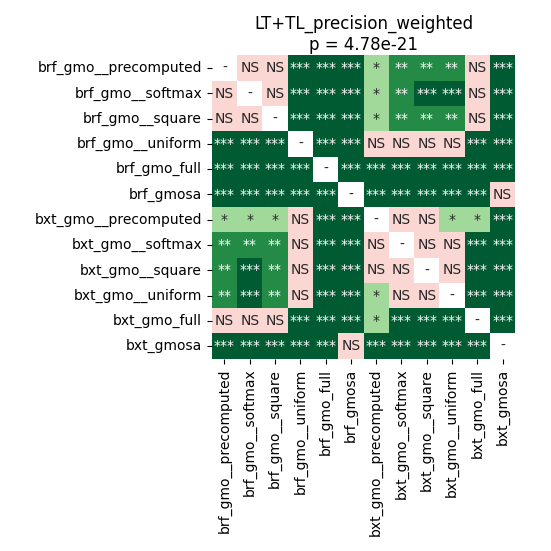

The table this chart was drawn from, first rows:
	brf_gmo__precomputed	brf_gmo__softmax	brf_gmo__square	brf_gmo__uniform	brf_gmo_full	brf_gmosa	bxt_gmo__precomputed	bxt_gmo__softmax	bxt_gmo__square	bxt_gmo__uniform	bxt_gmo_full	bxt_gmosa
brf_gmo__precomputed	1.0	0.5886	0.3897	0.0002962	6.945379849137931e-05	6.945379849137931e-05	0.02509	0.006132	0.001662	0.002062	0.1077	6.945379849137931e-05
brf_gmo__softmax	0.5886	1.0	0.755	0.0001343	6.945379849137931e-05	6.945379849137931e-05	0.01576	0.002576	0.0003916	0.0002962	0.367	6.945379849137931e-05
brf_gmo__square	0.3897	0.755	1.0	0.0003916	6.945379849137931e-05	6.945379849137931e-05	0.02509	0.003204	0.001291	0.002062	0.5886	6.945379849137931e-05
brf_gmo__uniform	0.0002962	0.0001343	0.0003916	1.0	6.945379849137931e-05	6.945379849137931e-05	0.203	0.6519	0.8603	0.14	0.0005444	6.945379849137931e-05
brf_gmo_full	6.945379849137931e-05	6.945379849137931e-05	6.945379849137931e-05	6.945379849137931e-05	1.0	6.945379849137931e-05	6.945379849137931e-05	6.945379849137931e-05	6.945379849137931e-05	6.945379849137931e-05	6.945379849137931e-05	6.945379849137931e-05
brf_gmosa	6.945379849137931e-05	6.945379849137931e-05	6.945379849137931e-05	6.945379849137931e-05	6.945379849137931e-05	1.0	6.945379849137931e-05	6.945379849137931e-05	6.945379849137931e-05	6.945379849137931e-05	6.945379849137931e-05	0.5715
bxt_gmo__precomputed	0.02509	0.01576	0.02509	0.203	6.945379849137931e-05	6.945379849137931e-05	1.0	0.14	0.14	0.03362	0.03827	6.945379849137931e-05
bxt_gmo__softmax	0.006132	0.002576	0.003204	0.6519	6.945379849137931e-05	6.945379849137931e-05	0.14	1.0	0.5101	0.1875	0.0001888	6.945379849137931e-05
bxt_gmo__square	0.001662	0.0003916	0.001291	0.8603	6.945379849137931e-05	6.945379849137931e-05	0.14	0.5101	1.0	0.1327	6.945379849137931e-05	6.945379849137931e-05
bxt_gmo__uniform	0.002062	0.0002962	0.002062	0.14	6.945379849137931e-05	6.945379849137931e-05	0.03362	0.1875	0.1327	1.0	0.0007421	6.945379849137931e-05
bxt_gmo_full	0.1077	0.367	0.5886	0.0005444	6.945379849137931e-05	6.945379849137931e-05	0.03827	0.0001888	6.945379849137931e-05	0.0007421	1.0	0.0001888
bxt_gmosa	6.945379849137931e-05	6.945379849137931e-05	6.945379849137931e-05	6.945379849137931e-05	6.945379849137931e-05	0.5715	6.945379849137931e-05	6.945379849137931e-05	6.945379849137931e-05	6.945379849137931e-05	0.0001888	1.0
